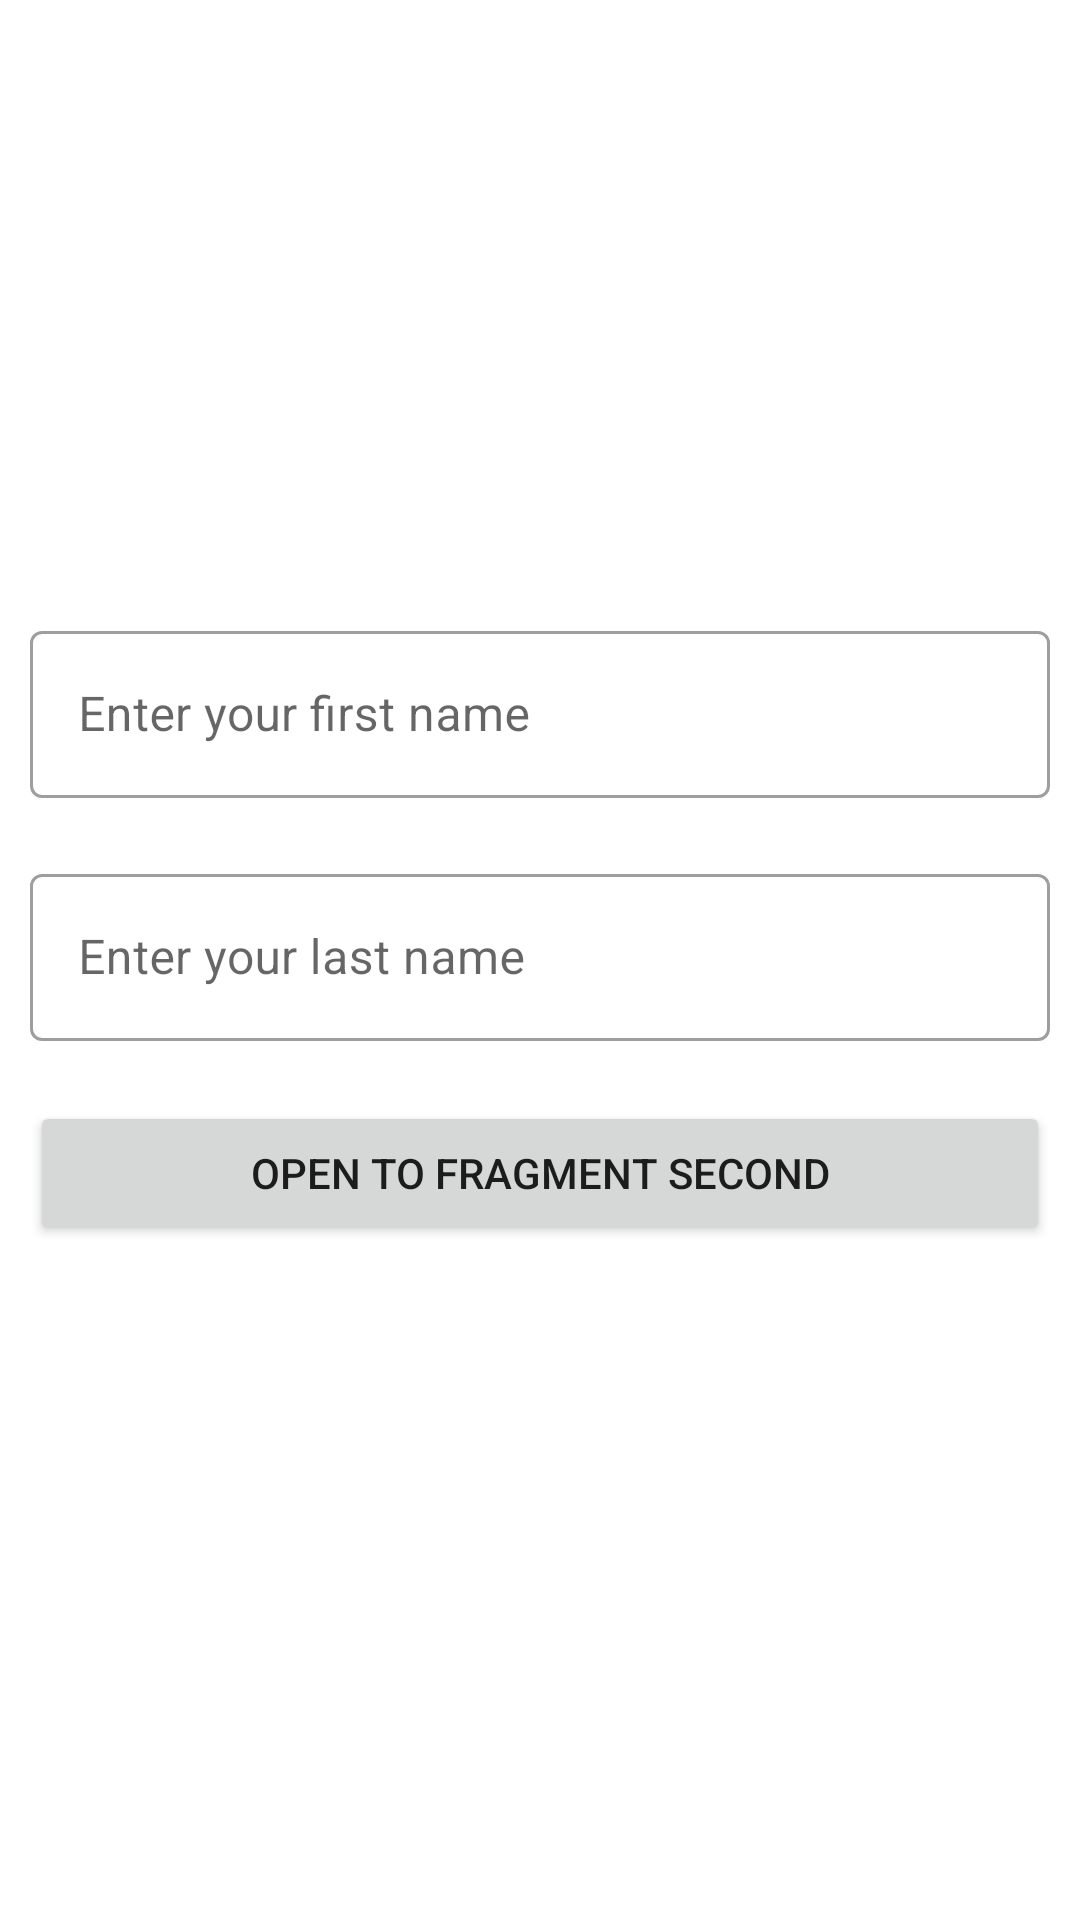

Layout XML and referenced resources for this Android screen:
<!-- AndroidManifest.xml: application theme Theme.Fargments -->
<!-- res/layout/fragment_first.xml -->
<?xml version="1.0" encoding="utf-8"?>
<LinearLayout
xmlns:android="http://schemas.android.com/apk/res/android"
android:layout_width="match_parent"
android:layout_height="match_parent"
android:orientation="vertical"
android:gravity="center">
<com.google.android.material.textfield.TextInputLayout
    android:layout_margin="10dp"
    android:id="@+id/edit_first_name"
    android:hint="Enter your first name"
    style="@style/Widget.MaterialComponents.TextInputLayout.OutlinedBox"
    android:layout_width="match_parent"
    android:layout_height="wrap_content">
    <com.google.android.material.textfield.TextInputEditText
        android:layout_width="match_parent"
        android:layout_height="wrap_content"/>
</com.google.android.material.textfield.TextInputLayout>
<com.google.android.material.textfield.TextInputLayout
    android:layout_margin="10dp"
    android:id="@+id/edit_last_name"
    android:hint="Enter your last name"
    style="@style/Widget.MaterialComponents.TextInputLayout.OutlinedBox"
    android:layout_width="match_parent"
    android:layout_height="wrap_content">
    <com.google.android.material.textfield.TextInputEditText
        android:layout_width="match_parent"
        android:layout_height="wrap_content"/>
</com.google.android.material.textfield.TextInputLayout>

<Button
    android:id="@+id/btn_open_second"
    android:layout_width="match_parent"
    android:layout_height="wrap_content"
    android:layout_margin="10dp"
    android:text="open to fragment second"/>
<FrameLayout
    android:id="@+id/frame_fragmentFirst_container"
    android:layout_width="match_parent"
    android:layout_height="wrap_content"
    android:layout_margin="10dp"/>

</LinearLayout>
<!-- resources referenced by this layout -->
<resources>
  <style name="Theme.Fargments" parent="Theme.MaterialComponents.DayNight.NoActionBar">
          
          <item name="colorPrimary">@color/purple_500</item>
          <item name="colorPrimaryVariant">@color/purple_700</item>
          <item name="colorOnPrimary">@color/white</item>
          
          <item name="colorSecondary">@color/teal_200</item>
          <item name="colorSecondaryVariant">@color/teal_700</item>
          <item name="colorOnSecondary">@color/black</item>
          
          <item name="android:statusBarColor" tools:targetApi="l">?attr/colorPrimaryVariant</item>
          
      </style>
  <!-- not gathered from this repository: default colours our renderer supplied (Android Studio template values) -->
  <color name="purple_500">#FF6200EE</color>
  <color name="purple_700">#FF3700B3</color>
  <color name="teal_200">#FF03DAC5</color>
  <color name="teal_700">#FF018786</color>
  <color name="black">#FF000000</color>
  <color name="white">#FFFFFFFF</color>
</resources>
